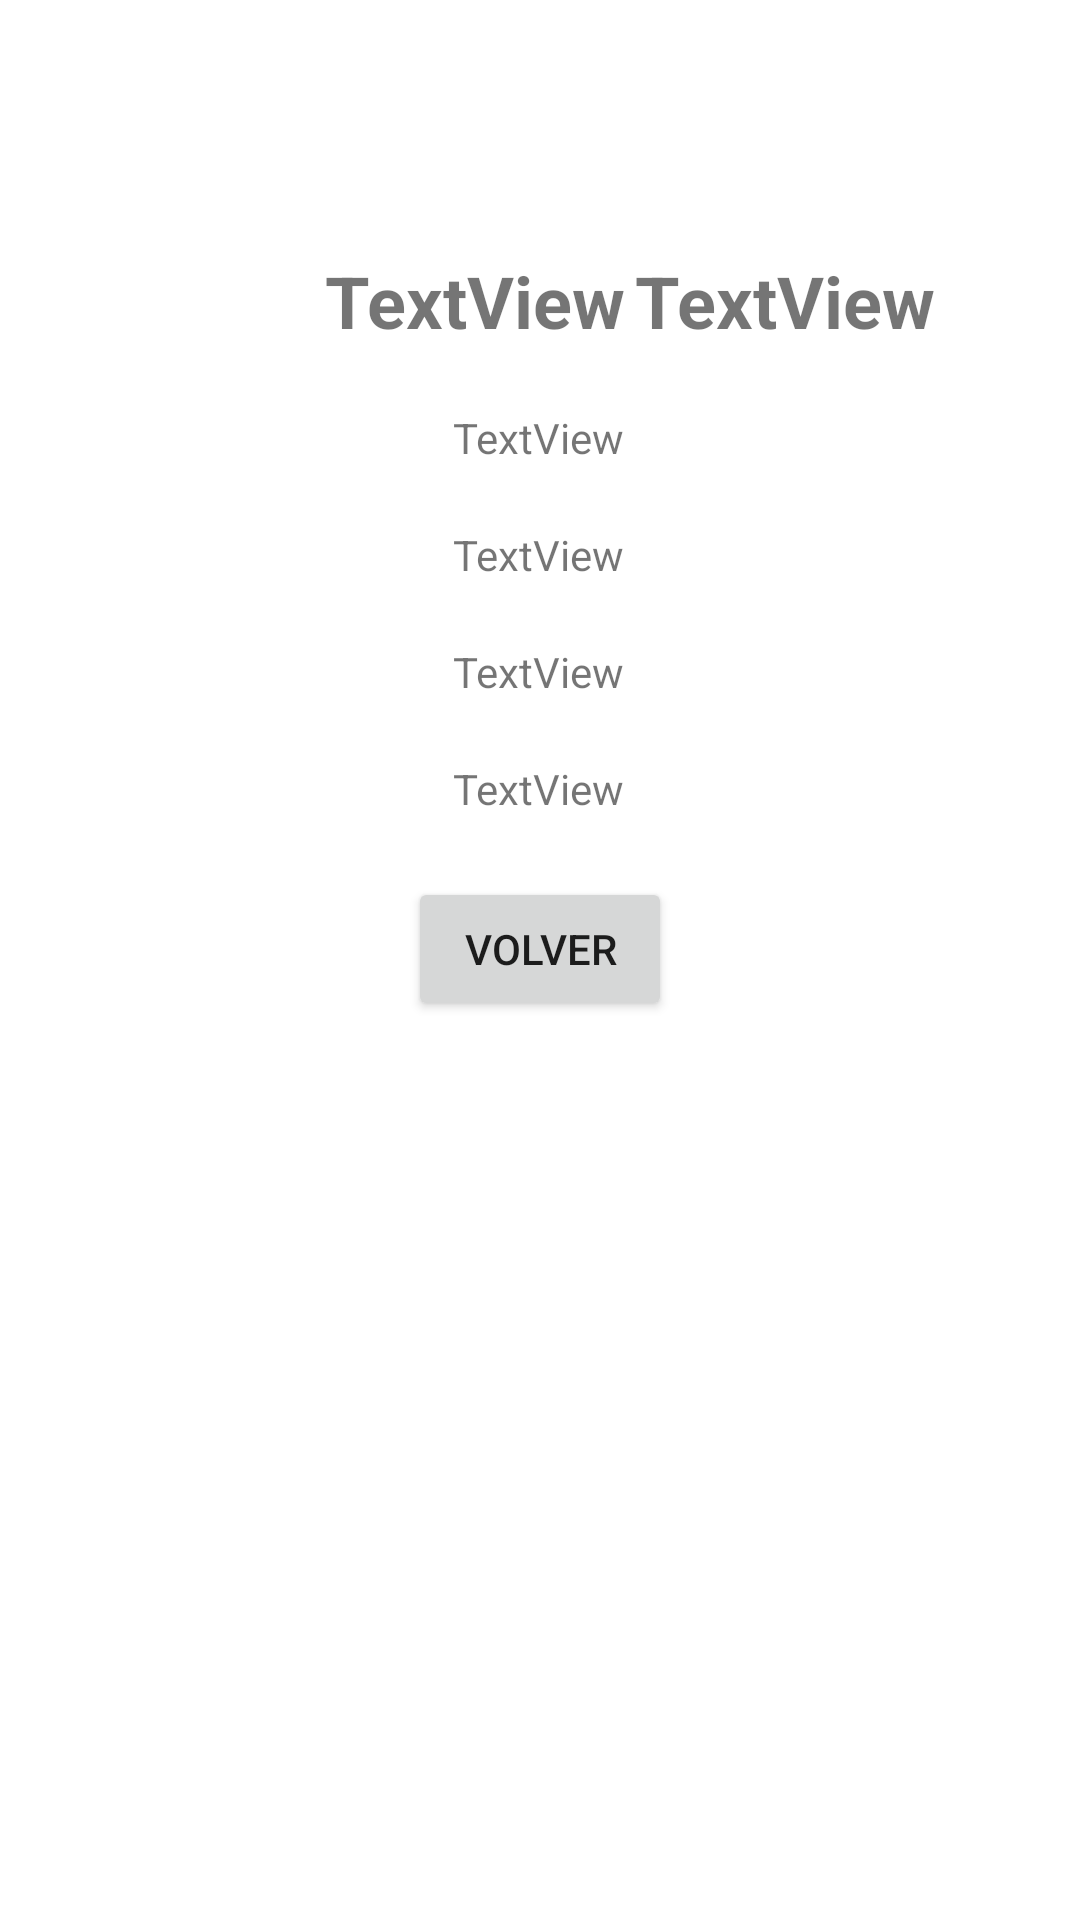

Layout XML and referenced resources for this Android screen:
<!-- AndroidManifest.xml: application theme Theme.HarenaApp -->
<!-- res/layout/activity_view.xml -->
<?xml version="1.0" encoding="utf-8"?>
<androidx.constraintlayout.widget.ConstraintLayout xmlns:android="http://schemas.android.com/apk/res/android"
    xmlns:app="http://schemas.android.com/apk/res-auto"
    xmlns:tools="http://schemas.android.com/tools"
    android:layout_width="match_parent"
    android:layout_height="match_parent"
    tools:context=".ViewActivity">



    <ImageView
        android:id="@+id/avatarView"
        android:layout_width="wrap_content"
        android:layout_height="wrap_content"
        android:layout_marginTop="56dp"
        app:layout_constraintEnd_toEndOf="parent"
        app:layout_constraintHorizontal_bias="0.498"
        app:layout_constraintStart_toStartOf="parent"
        app:layout_constraintTop_toTopOf="parent"
        tools:srcCompat="@tools:sample/avatars" />

    <TextView
        android:id="@+id/nameView"
        android:layout_width="wrap_content"
        android:layout_height="wrap_content"
        android:layout_marginStart="108dp"
        android:layout_marginTop="28dp"
        android:textAlignment="center"
        android:text="TextView"
        android:textSize="24sp"
        android:textStyle="bold"
        app:layout_constraintStart_toStartOf="parent"
        app:layout_constraintTop_toBottomOf="@+id/avatarView" />

    <TextView
        android:id="@+id/lastnameView"
        android:layout_width="wrap_content"
        android:layout_height="wrap_content"
        android:layout_marginTop="28dp"
        android:textAlignment="center"
        android:text="TextView"
        android:textSize="24sp"
        android:textStyle="bold"
        app:layout_constraintEnd_toEndOf="parent"
        app:layout_constraintHorizontal_bias="0.067"
        app:layout_constraintStart_toEndOf="@+id/nameView"
        app:layout_constraintTop_toBottomOf="@+id/avatarView" />

    <TextView
        android:id="@+id/genderView"
        android:layout_width="wrap_content"
        android:layout_height="wrap_content"
        android:layout_marginTop="20dp"
        android:textAlignment="center"
        android:text="TextView"
        app:layout_constraintEnd_toEndOf="parent"
        app:layout_constraintHorizontal_bias="0.498"
        app:layout_constraintStart_toStartOf="parent"
        app:layout_constraintTop_toBottomOf="@+id/nameView" />

    <TextView
        android:id="@+id/phoneView"
        android:layout_width="wrap_content"
        android:layout_height="wrap_content"
        android:layout_marginTop="20dp"
        android:textAlignment="center"
        android:text="TextView"
        app:layout_constraintEnd_toEndOf="parent"
        app:layout_constraintHorizontal_bias="0.498"
        app:layout_constraintStart_toStartOf="parent"
        app:layout_constraintTop_toBottomOf="@+id/genderView" />

    <TextView
        android:id="@+id/addressView"
        android:layout_width="wrap_content"
        android:layout_height="wrap_content"
        android:layout_marginTop="20dp"
        android:textAlignment="center"
        android:text="TextView"
        app:layout_constraintEnd_toEndOf="parent"
        app:layout_constraintHorizontal_bias="0.498"
        app:layout_constraintStart_toStartOf="parent"
        app:layout_constraintTop_toBottomOf="@+id/phoneView" />

    <TextView
        android:id="@+id/descriptionView"
        android:layout_width="wrap_content"
        android:layout_height="wrap_content"
        android:layout_marginStart="24dp"
        android:layout_marginTop="20dp"
        android:layout_marginEnd="24dp"
        android:paddingStart="20dp"
        android:paddingEnd="20dp"
        android:text="TextView"
        app:layout_constraintEnd_toEndOf="parent"
        app:layout_constraintHorizontal_bias="0.498"
        app:layout_constraintStart_toStartOf="parent"
        app:layout_constraintTop_toBottomOf="@+id/addressView" />

    <Button
        android:id="@+id/volverButton"
        android:layout_width="wrap_content"
        android:layout_height="wrap_content"
        android:layout_marginTop="20dp"
        android:text="Volver"
        app:layout_constraintEnd_toEndOf="parent"
        app:layout_constraintStart_toStartOf="parent"
        app:layout_constraintTop_toBottomOf="@+id/descriptionView" />

</androidx.constraintlayout.widget.ConstraintLayout>
<!-- resources referenced by this layout -->
<resources>
  <style name="Theme.HarenaApp" parent="Theme.MaterialComponents.DayNight.DarkActionBar">
          
          <item name="colorPrimary">@color/orange</item>
          <item name="colorPrimaryVariant">@color/purple_700</item>
          <item name="colorOnPrimary">@color/white</item>
          
          <item name="colorSecondary">@color/teal_200</item>
          <item name="colorSecondaryVariant">@color/teal_700</item>
          <item name="colorOnSecondary">@color/black</item>
          
          <item name="android:statusBarColor" tools:targetApi="l">?attr/colorPrimary</item>
          
      </style>
  <color name="orange">#ED5001</color>
  <color name="purple_700">#FF3700B3</color>
  <color name="white">#FFFFFFFF</color>
  <color name="teal_200">#FF03DAC5</color>
  <color name="teal_700">#FF018786</color>
  <color name="black">#FF000000</color>
</resources>
